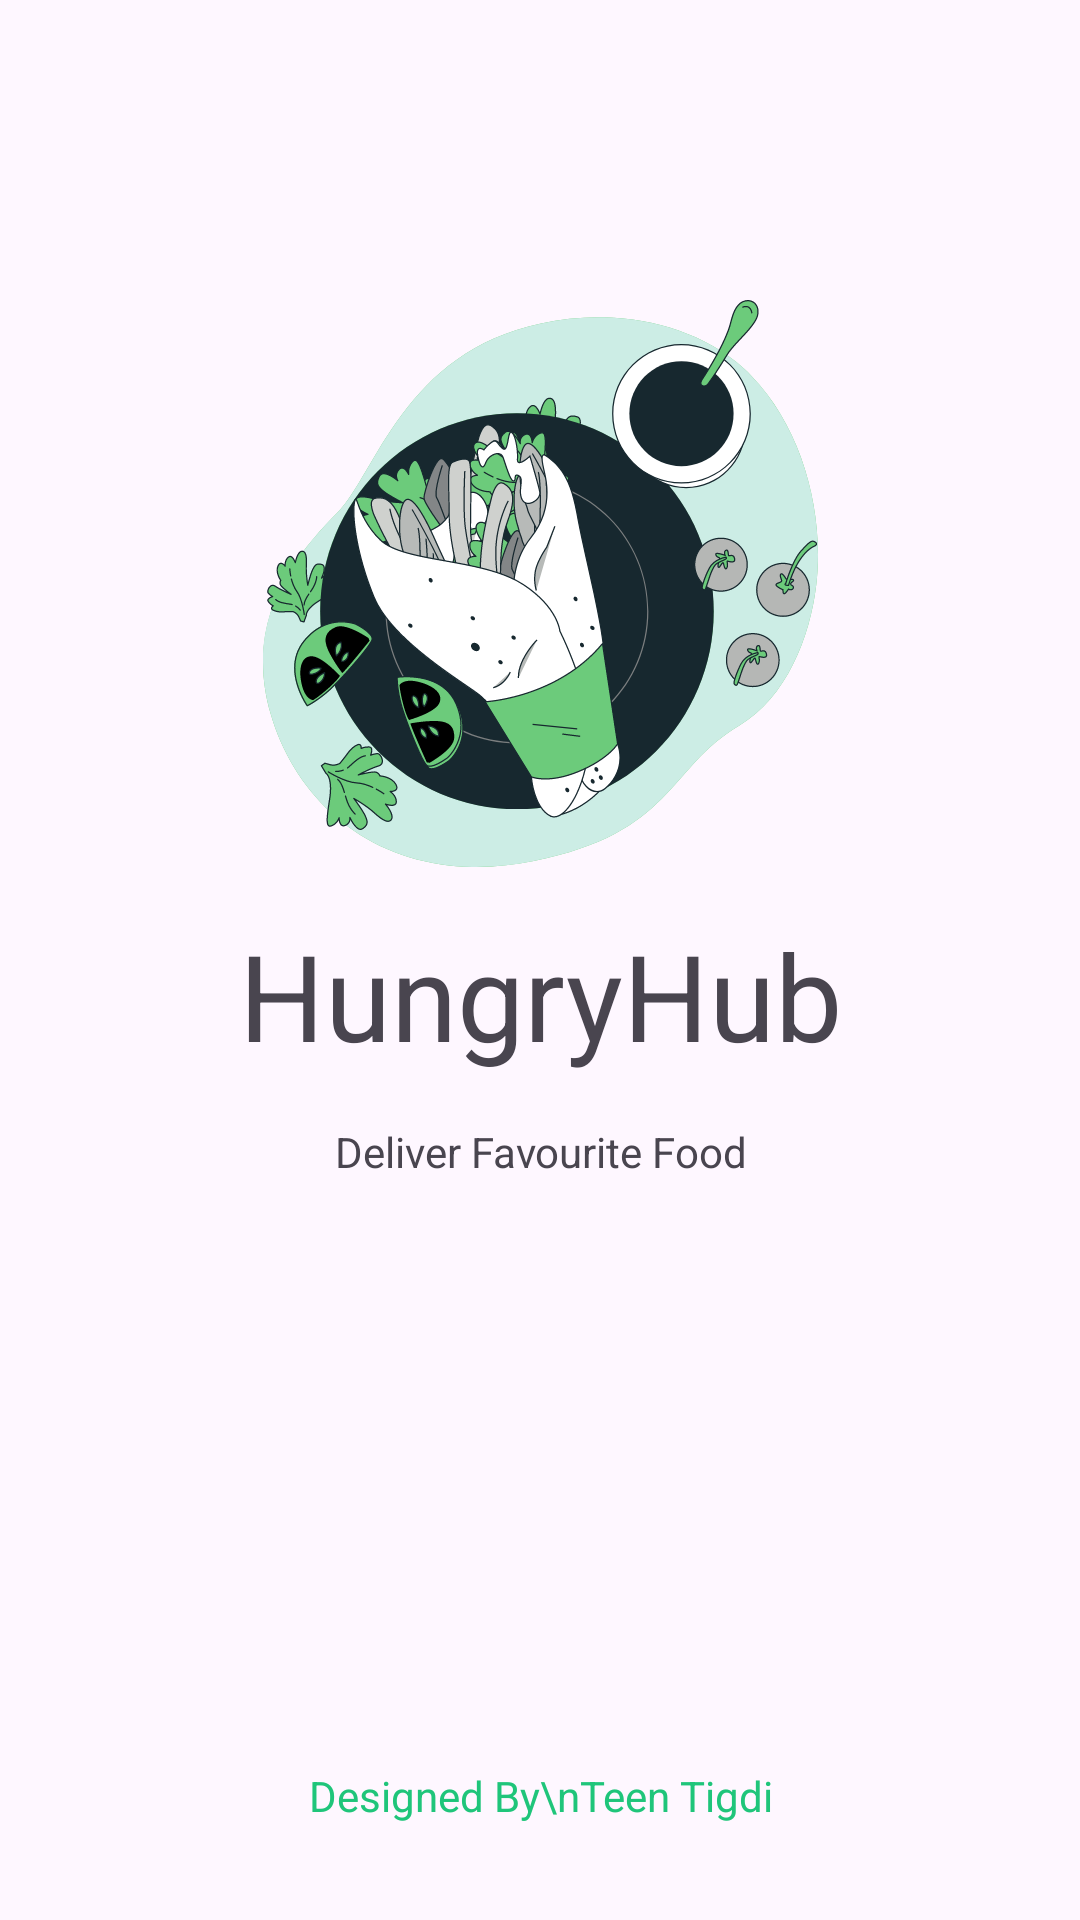

Here is an Android app screen rendered from its layout file. Give the layout XML and the strings, colors and styles it references.
<!-- AndroidManifest.xml: application theme Theme.HungryHub -->
<!-- res/layout/activity_splash_screen.xml -->
<?xml version="1.0" encoding="utf-8"?>
<androidx.constraintlayout.widget.ConstraintLayout xmlns:android="http://schemas.android.com/apk/res/android"
    xmlns:app="http://schemas.android.com/apk/res-auto"
    xmlns:tools="http://schemas.android.com/tools"
    android:layout_width="match_parent"
    android:layout_height="match_parent"
    tools:context=".SplashScreen">

    <ImageView
        android:id="@+id/imageView2"
        android:layout_width="wrap_content"
        android:layout_height="wrap_content"
        android:layout_marginTop="100dp"
        app:layout_constraintEnd_toEndOf="parent"
        app:layout_constraintStart_toStartOf="parent"
        app:layout_constraintTop_toTopOf="parent"
        app:srcCompat="@drawable/logo" />

    <TextView
        android:id="@+id/textView"
        android:layout_width="wrap_content"
        android:layout_height="wrap_content"
        android:layout_marginTop="16dp"
        android:text="HungryHub"
        android:textSize="40sp"
        app:layout_constraintEnd_toEndOf="@+id/imageView2"
        app:layout_constraintStart_toStartOf="@+id/imageView2"
        app:layout_constraintTop_toBottomOf="@+id/imageView2" />

    <TextView
        android:id="@+id/textView2"
        android:layout_width="wrap_content"
        android:layout_height="wrap_content"
        android:layout_marginTop="16dp"
        android:text="Deliver Favourite Food"
        app:layout_constraintEnd_toEndOf="@+id/textView"
        app:layout_constraintStart_toStartOf="@+id/textView"
        app:layout_constraintTop_toBottomOf="@+id/textView" />

    <TextView
        android:id="@+id/textView3"
        android:layout_width="wrap_content"
        android:layout_height="wrap_content"
        android:layout_marginBottom="32dp"
        android:text="Designed By\nTeen Tigdi"
        android:textAlignment="center"
        android:textColor="@color/text_color"
        app:layout_constraintBottom_toBottomOf="parent"
        app:layout_constraintEnd_toEndOf="parent"
        app:layout_constraintStart_toStartOf="parent" />
</androidx.constraintlayout.widget.ConstraintLayout>
<!-- resources referenced by this layout -->
<resources>
  <color name="text_color">#1FC57A</color>
  <!-- drawable logo: png bitmap (drawable, 175696 bytes) -->
  <style name="Theme.HungryHub" parent="Base.Theme.HungryHub" />
  <style name="Base.Theme.HungryHub" parent="Theme.Material3.DayNight.NoActionBar">
          
          
      </style>
</resources>
